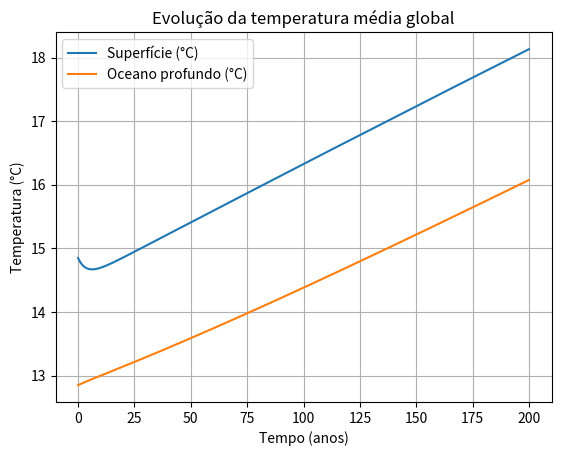
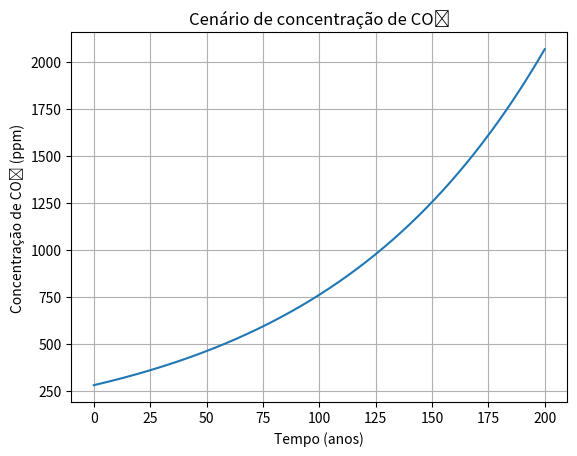
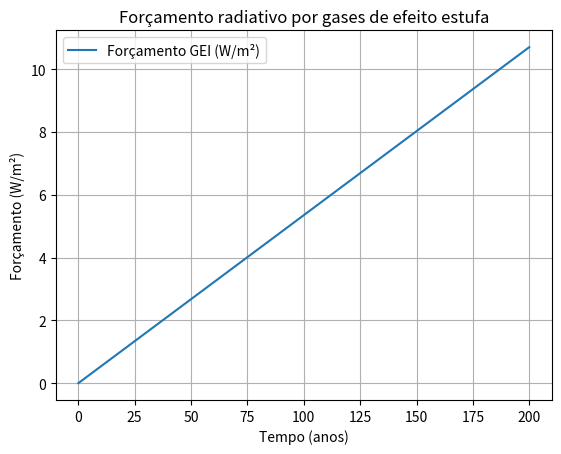
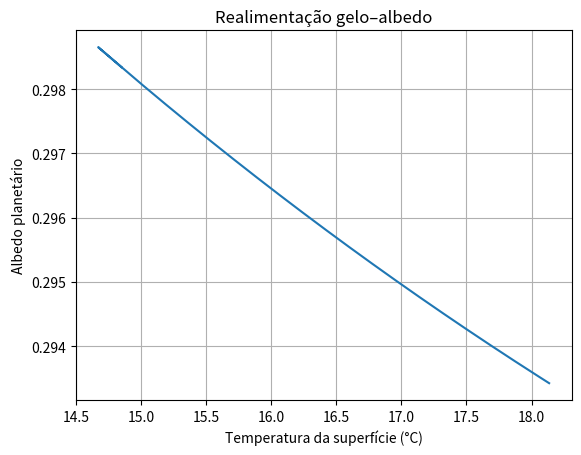
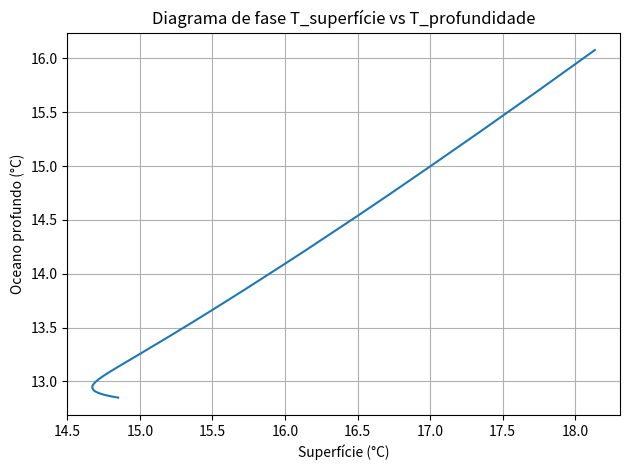

Write Python code to recreate these figures, in order.
# ============================================================
# Modelo  Global (EBM 2-Caixas)
#   - Equações diferenciais ordinárias (EDOs)
#   - Constantes físicas com alta precisão
#   - Forçamento radiativo por CO₂ (ΔF = 5.35 ln(C/C0))
#   - Realimentação gelo–albedo
#   - Caixa de superfície + oceano profundo
#
# Autor: Luiz Tiago Wilcke 
# ============================================================

import numpy as np
import matplotlib.pyplot as plt
from dataclasses import dataclass
from typing import Literal
from scipy.integrate import solve_ivp

# ------------------------------------------------------------
# 1) Parâmetros físicos e de cenário
# ------------------------------------------------------------

@dataclass
class ParametrosModelo:
    # Tempo da simulação
    tempo_simulacao_anos: float = 200.0
    passo_saida_anos: float = 0.1

    # Constantes físicas
    constante_solar: float = 1361.0                    # W/m²
    sigma_SB: float = 5.670374419e-8                  # W/(m² K⁴) — Stefan-Boltzmann
    emissividade_efetiva: float = 0.6105405115455411  # Ajustada p/ equilíbrio em ~288 K

    # Geometria temporal
    segundos_por_ano: float = 365.25 * 24.0 * 3600.0

    # Calor específico efetivo (J/(m² K)) das caixas
    # Mistura de atmosfera + camada superior do oceano (~70 m)
    capacidade_calor_superficie_J: float = 4.2e8
    # Oceano profundo: muito maior
    capacidade_calor_profundidade_J: float = 3.0e9

    # Troca de calor entre superfície e oceano profundo
    taxa_troca_superficie_oceano: float = 0.8         # W/(m² K)

    # Albedo (refletividade)
    albedo_referencia: float = 0.30                   # valor típico atual
    usar_realimentacao_gelo: bool = True
    albedo_min: float = 0.28                          # planeta mais quente (menos gelo)
    albedo_max: float = 0.60                          # planeta frio (muito gelo)
    temperatura_char_albedo: float = 260.0            # K — transição de gelo
    delta_T_albedo: float = 10.0                      # "largura" da transição

    # CO₂ e forçamento de gases de efeito estufa
    co2_inicial_ppm: float = 280.0                    # ppm (pré-industrial)
    co2_referencia_forc_ppm: float = 280.0            # ppm p/ ΔF = 0
    tipo_cenario_co2: Literal["exponencial", "linear", "constante"] = "exponencial"
    taxa_crescimento_co2: float = 0.01                # 1% ao ano (duplica ~70 anos)
    incremento_anual_co2_ppm: float = 2.5             # usado se cenário linear

    # Forçamentos extras (aerossóis, solar, etc) — opcional
    forcamento_extra_constante: float = 0.0           # W/m²

    # Condições iniciais (em Kelvin)
    temperatura_superficie_inicial_K: float = 288.0   # ~15°C
    temperatura_profundidade_inicial_K: float = 286.0 # ligeiramente mais fria


# ------------------------------------------------------------
# 2) Funções auxiliares de física do clima
# ------------------------------------------------------------

def capacidade_calor_anos(param: ParametrosModelo):
    """
    Converte capacidades de calor de J/(m² K) para (W·ano)/(m² K),
    pois a EDO será escrita em termos de t (anos).

    dT/dt_anos = Fluxo (W/m²) / C_ano
    onde C_ano = C_J / segundos_por_ano
    """
    C_sup_ano = param.capacidade_calor_superficie_J / param.segundos_por_ano
    C_prof_ano = param.capacidade_calor_profundidade_J / param.segundos_por_ano
    return C_sup_ano, C_prof_ano


def albedo_dependente_de_T(temperatura_superficie_K: float,
                            param: ParametrosModelo) -> float:
    """
    Albedo com realimentação gelo–albedo:
      - Próximo a albedo_max em planetas frios (muito gelo)
      - Próximo a albedo_min em planetas quentes (pouco gelo)
    Usamos uma função logística suave em função da temperatura.
    """
    if not param.usar_realimentacao_gelo:
        return param.albedo_referencia

    T = temperatura_superficie_K
    a_min = param.albedo_min
    a_max = param.albedo_max
    Tc = param.temperatura_char_albedo
    dT = param.delta_T_albedo

    return a_min + (a_max - a_min) / (1.0 + np.exp((T - Tc) / dT))


def concentracao_co2_ppm(t_anos: float, param: ParametrosModelo) -> float:
    """
    Cenários simples de CO₂:
      - exponencial: C(t) = C0 * exp(r t)
      - linear: C(t) = C0 + incremento_anual * t
      - constante: C(t) = C0
    """
    C0 = param.co2_inicial_ppm

    if param.tipo_cenario_co2 == "exponencial":
        return C0 * np.exp(param.taxa_crescimento_co2 * t_anos)
    elif param.tipo_cenario_co2 == "linear":
        return C0 + param.incremento_anual_co2_ppm * t_anos
    else:
        return C0


def forcamento_gei_Wm2(t_anos: float, param: ParametrosModelo) -> float:
    """
    Forçamento radiativo de gases de efeito estufa (CO₂) em W/m²:
        ΔF_CO₂ = 5.35 * ln(C / C_ref)
    Fórmula de Myhre et al. (1998) usada em muitos modelos simples.
    """
    C = concentracao_co2_ppm(t_anos, param)
    C_ref = param.co2_referencia_forc_ppm
    return 5.35 * np.log(C / C_ref)


# ------------------------------------------------------------
# 3) Equações diferenciais do modelo (2 caixas)
# ------------------------------------------------------------

def sistema_edo(t_anos: float, estado: np.ndarray, param: ParametrosModelo) -> np.ndarray:
    """
    Sistema de EDOs:
      - Caixa de superfície (atmosfera + oceano raso)
      - Caixa de oceano profundo

    Variáveis de estado:
      estado[0] = T_superficie (K)
      estado[1] = T_profundidade (K)

    Equações (em termos de t em anos):
      C_sup_ano dT_sup/dt = (1 - α(T_sup)) * S0 / 4
                            + F_GEI(t) + F_extra
                            - ε σ T_sup^4
                            - κ (T_sup - T_prof)

      C_prof_ano dT_prof/dt = κ (T_sup - T_prof)
    """
    T_sup = estado[0]
    T_prof = estado[1]

    C_sup_ano, C_prof_ano = capacidade_calor_anos(param)

    # Albedo dependente de T (gelo–albedo)
    albedo = albedo_dependente_de_T(T_sup, param)

    # Entrada solar média na superfície (esfera: 1/4)
    fluxo_solar_entrada = (1.0 - albedo) * param.constante_solar / 4.0  # W/m²

    # Forçamento por GEI (CO₂) + extra (aerossóis, etc.)
    F_gei = forcamento_gei_Wm2(t_anos, param)
    F_extra = param.forcamento_extra_constante

    # Emissão infravermelha (Stefan-Boltzmann "ajustado")
    fluxo_OLR = param.emissividade_efetiva * param.sigma_SB * (T_sup ** 4)

    # Troca de calor superfície ↔ oceano profundo
    fluxo_troca = param.taxa_troca_superficie_oceano * (T_sup - T_prof)  # W/m²

    # Equações diferenciais em anos
    dT_sup_dt = (fluxo_solar_entrada + F_gei + F_extra - fluxo_OLR - fluxo_troca) / C_sup_ano
    dT_prof_dt = (fluxo_troca) / C_prof_ano

    return np.array([dT_sup_dt, dT_prof_dt])


# ------------------------------------------------------------
# 4) Simulação numérica
# ------------------------------------------------------------

def simular_aquecimento_global(param: ParametrosModelo):
    """
    Resolve o sistema de EDOs para o período especificado.
    Retorna tempos (anos) e matrizes de estado (T_superficie, T_profundidade).
    """
    t0 = 0.0
    tf = param.tempo_simulacao_anos
    t_avaliacao = np.linspace(t0, tf, int(tf / param.passo_saida_anos) + 1)

    # Estado inicial (K)
    estado_inicial = np.array([
        param.temperatura_superficie_inicial_K,
        param.temperatura_profundidade_inicial_K
    ])

    solucao = solve_ivp(
        fun=lambda t, y: sistema_edo(t, y, param),
        t_span=(t0, tf),
        y0=estado_inicial,
        t_eval=t_avaliacao,
        method="RK45",
        rtol=1e-6,
        atol=1e-8,
    )

    if not solucao.success:
        raise RuntimeError(f"Falha na integração: {solucao.message}")

    return solucao.t, solucao.y


# ------------------------------------------------------------
# 5) Geração de gráficos e diagnósticos
# ------------------------------------------------------------

def gerar_graficos(t_anos: np.ndarray, estado: np.ndarray, param: ParametrosModelo):
    """
    Gera vários gráficos:
      1) Temperaturas (superfície e oceano profundo) em °C
      2) Concentração de CO₂ (ppm)
      3) Forçamento radiativo total (GEI + extra)
      4) Albedo em função da temperatura da superfície
      5) Diagrama de fase T_superfície vs T_profundidade
    """
    T_sup_K = estado[0, :]
    T_prof_K = estado[1, :]

    T_sup_C = T_sup_K - 273.15
    T_prof_C = T_prof_K - 273.15

    # Séries auxiliares
    co2_series = np.array([concentracao_co2_ppm(t, param) for t in t_anos])
    forc_gei_series = np.array([forcamento_gei_Wm2(t, param) for t in t_anos])
    forc_total_series = forc_gei_series + param.forcamento_extra_constante
    albedo_series = np.array([albedo_dependente_de_T(T, param) for T in T_sup_K])

    # ------------------- Gráfico 1: Temperaturas -------------------
    plt.figure()
    plt.plot(t_anos, T_sup_C, label="Superfície (°C)")
    plt.plot(t_anos, T_prof_C, label="Oceano profundo (°C)")
    plt.xlabel("Tempo (anos)")
    plt.ylabel("Temperatura (°C)")
    plt.title("Evolução da temperatura média global")
    plt.grid(True)
    plt.legend()

    # ------------------- Gráfico 2: CO₂ -------------------
    plt.figure()
    plt.plot(t_anos, co2_series)
    plt.xlabel("Tempo (anos)")
    plt.ylabel("Concentração de CO₂ (ppm)")
    plt.title("Cenário de concentração de CO₂")
    plt.grid(True)

    # ------------------- Gráfico 3: Forçamento radiativo -------------------
    plt.figure()
    plt.plot(t_anos, forc_gei_series, label="Forçamento GEI (W/m²)")
    if param.forcamento_extra_constante != 0.0:
        plt.plot(t_anos, forc_total_series, "--", label="Forçamento total (W/m²)")
    plt.xlabel("Tempo (anos)")
    plt.ylabel("Forçamento (W/m²)")
    plt.title("Forçamento radiativo por gases de efeito estufa")
    plt.grid(True)
    plt.legend()

    # ------------------- Gráfico 4: Albedo vs Temperatura -------------------
    plt.figure()
    plt.plot(T_sup_C, albedo_series)
    plt.xlabel("Temperatura da superfície (°C)")
    plt.ylabel("Albedo planetário")
    plt.title("Realimentação gelo–albedo")
    plt.grid(True)

    # ------------------- Gráfico 5: Diagrama de fase -------------------
    plt.figure()
    plt.plot(T_sup_C, T_prof_C)
    plt.xlabel("Superfície (°C)")
    plt.ylabel("Oceano profundo (°C)")
    plt.title("Diagrama de fase T_superfície vs T_profundidade")
    plt.grid(True)

    plt.tight_layout()
    plt.show()

    # Imprime aquecimento final como diagnóstico rápido
    aquecimento_final_C = T_sup_C[-1] - T_sup_C[0]
    print(f"Aquecimento da superfície em {param.tempo_simulacao_anos:.1f} anos: "
          f"{aquecimento_final_C:.2f} °C")


# ------------------------------------------------------------
# 6) Função principal
# ------------------------------------------------------------

def main():
    # Você pode ajustar o cenário aqui facilmente
    param = ParametrosModelo(
        tempo_simulacao_anos=200.0,
        passo_saida_anos=0.2,
        tipo_cenario_co2="exponencial",     # "exponencial", "linear", "constante"
        taxa_crescimento_co2=0.01,         # 1% ao ano
        incremento_anual_co2_ppm=2.5,      # usado se "linear"
        usar_realimentacao_gelo=True,
        forcamento_extra_constante=0.0     # pode colocar, por ex, -1.0 p/ aerossóis
    )

    t_anos, estado = simular_aquecimento_global(param)
    gerar_graficos(t_anos, estado, param)


if __name__ == "__main__":
    main()
